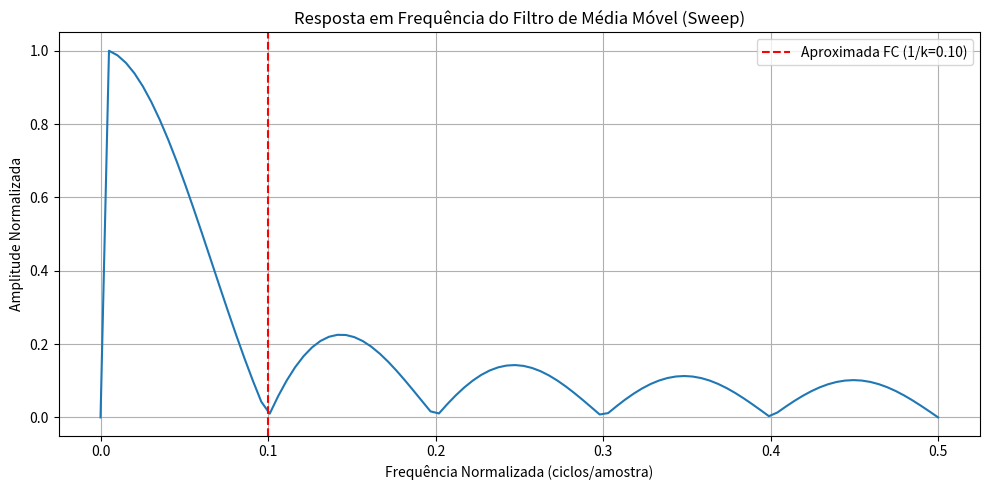

Python code for this plot:
import numpy as np
import matplotlib.pyplot as plt
import scipy.signal as signal

def media_movel_coef(k):
    """Retorna os coeficientes do filtro de média móvel de ordem k."""
    return np.ones(k) / k

if __name__ == "__main__":
    FC = 0.14  # frequência de corte (entre 0 e 0.5)
    M = 100    # comprimento do filtro (101 pontos)
    N = M + 1  # número de coeficientes

    # --- Sweep de frequência ---
    n_amostras = 1111110
    n = np.arange(n_amostras)
    frequencias = np.linspace(0, 0.5, 100)
    amplitude_saida = []

    k_janela = 10  # tamanho da janela da média móvel
    h_mm = media_movel_coef(k_janela)

    for freq in frequencias:
        x = np.sin(2 * np.pi * freq * n)
        y = np.convolve(x, h_mm, mode='full')[:n_amostras]
        # Calcula a amplitude RMS da saída na segunda metade (para evitar transientes)
        rms_y = np.sqrt(np.mean(y[n_amostras//2:]**2))
        amplitude_saida.append(rms_y)

    # Normaliza para amplitude máxima 1 (como em saida.py)
    amplitude_saida = np.array(amplitude_saida) / np.max(amplitude_saida)

    plt.figure(figsize=(10, 5))
    plt.plot(frequencias, amplitude_saida)
    plt.axvline(1/k_janela, color='r', linestyle='--', label=f'Aproximada FC (1/k={1/k_janela:.2f})')
    plt.title('Resposta em Frequência do Filtro de Média Móvel (Sweep)')
    plt.xlabel('Frequência Normalizada (ciclos/amostra)')
    plt.ylabel('Amplitude Normalizada')
    plt.legend()
    plt.grid(True)
    plt.tight_layout()
    plt.show()
